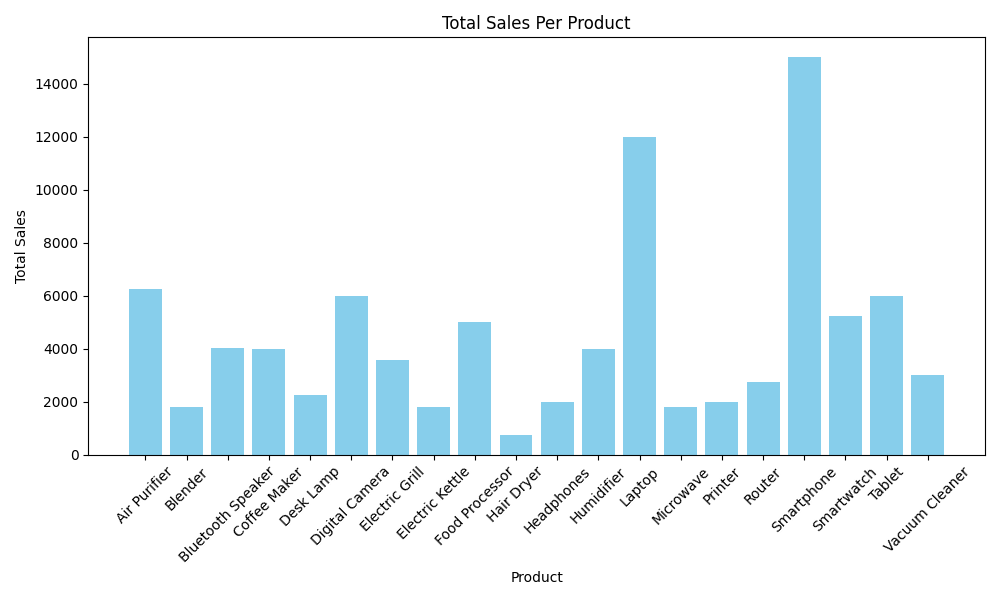

The file beside this chart, header and first rows:
Product, Total Sales
Air Purifier, 6250
Blender, 1800
Bluetooth Speaker, 4050
Coffee Maker, 4000
Desk Lamp, 2250
Digital Camera, 6000
Electric Grill, 3600
Electric Kettle, 1800
Food Processor, 5000
Hair Dryer, 750
Headphones, 2000
Humidifier, 4000
Laptop, 12000
Microwave, 1800
Printer, 2000
Router, 2750
Smartphone, 15000
Smartwatch, 5250
Tablet, 6000
Vacuum Cleaner, 3000
